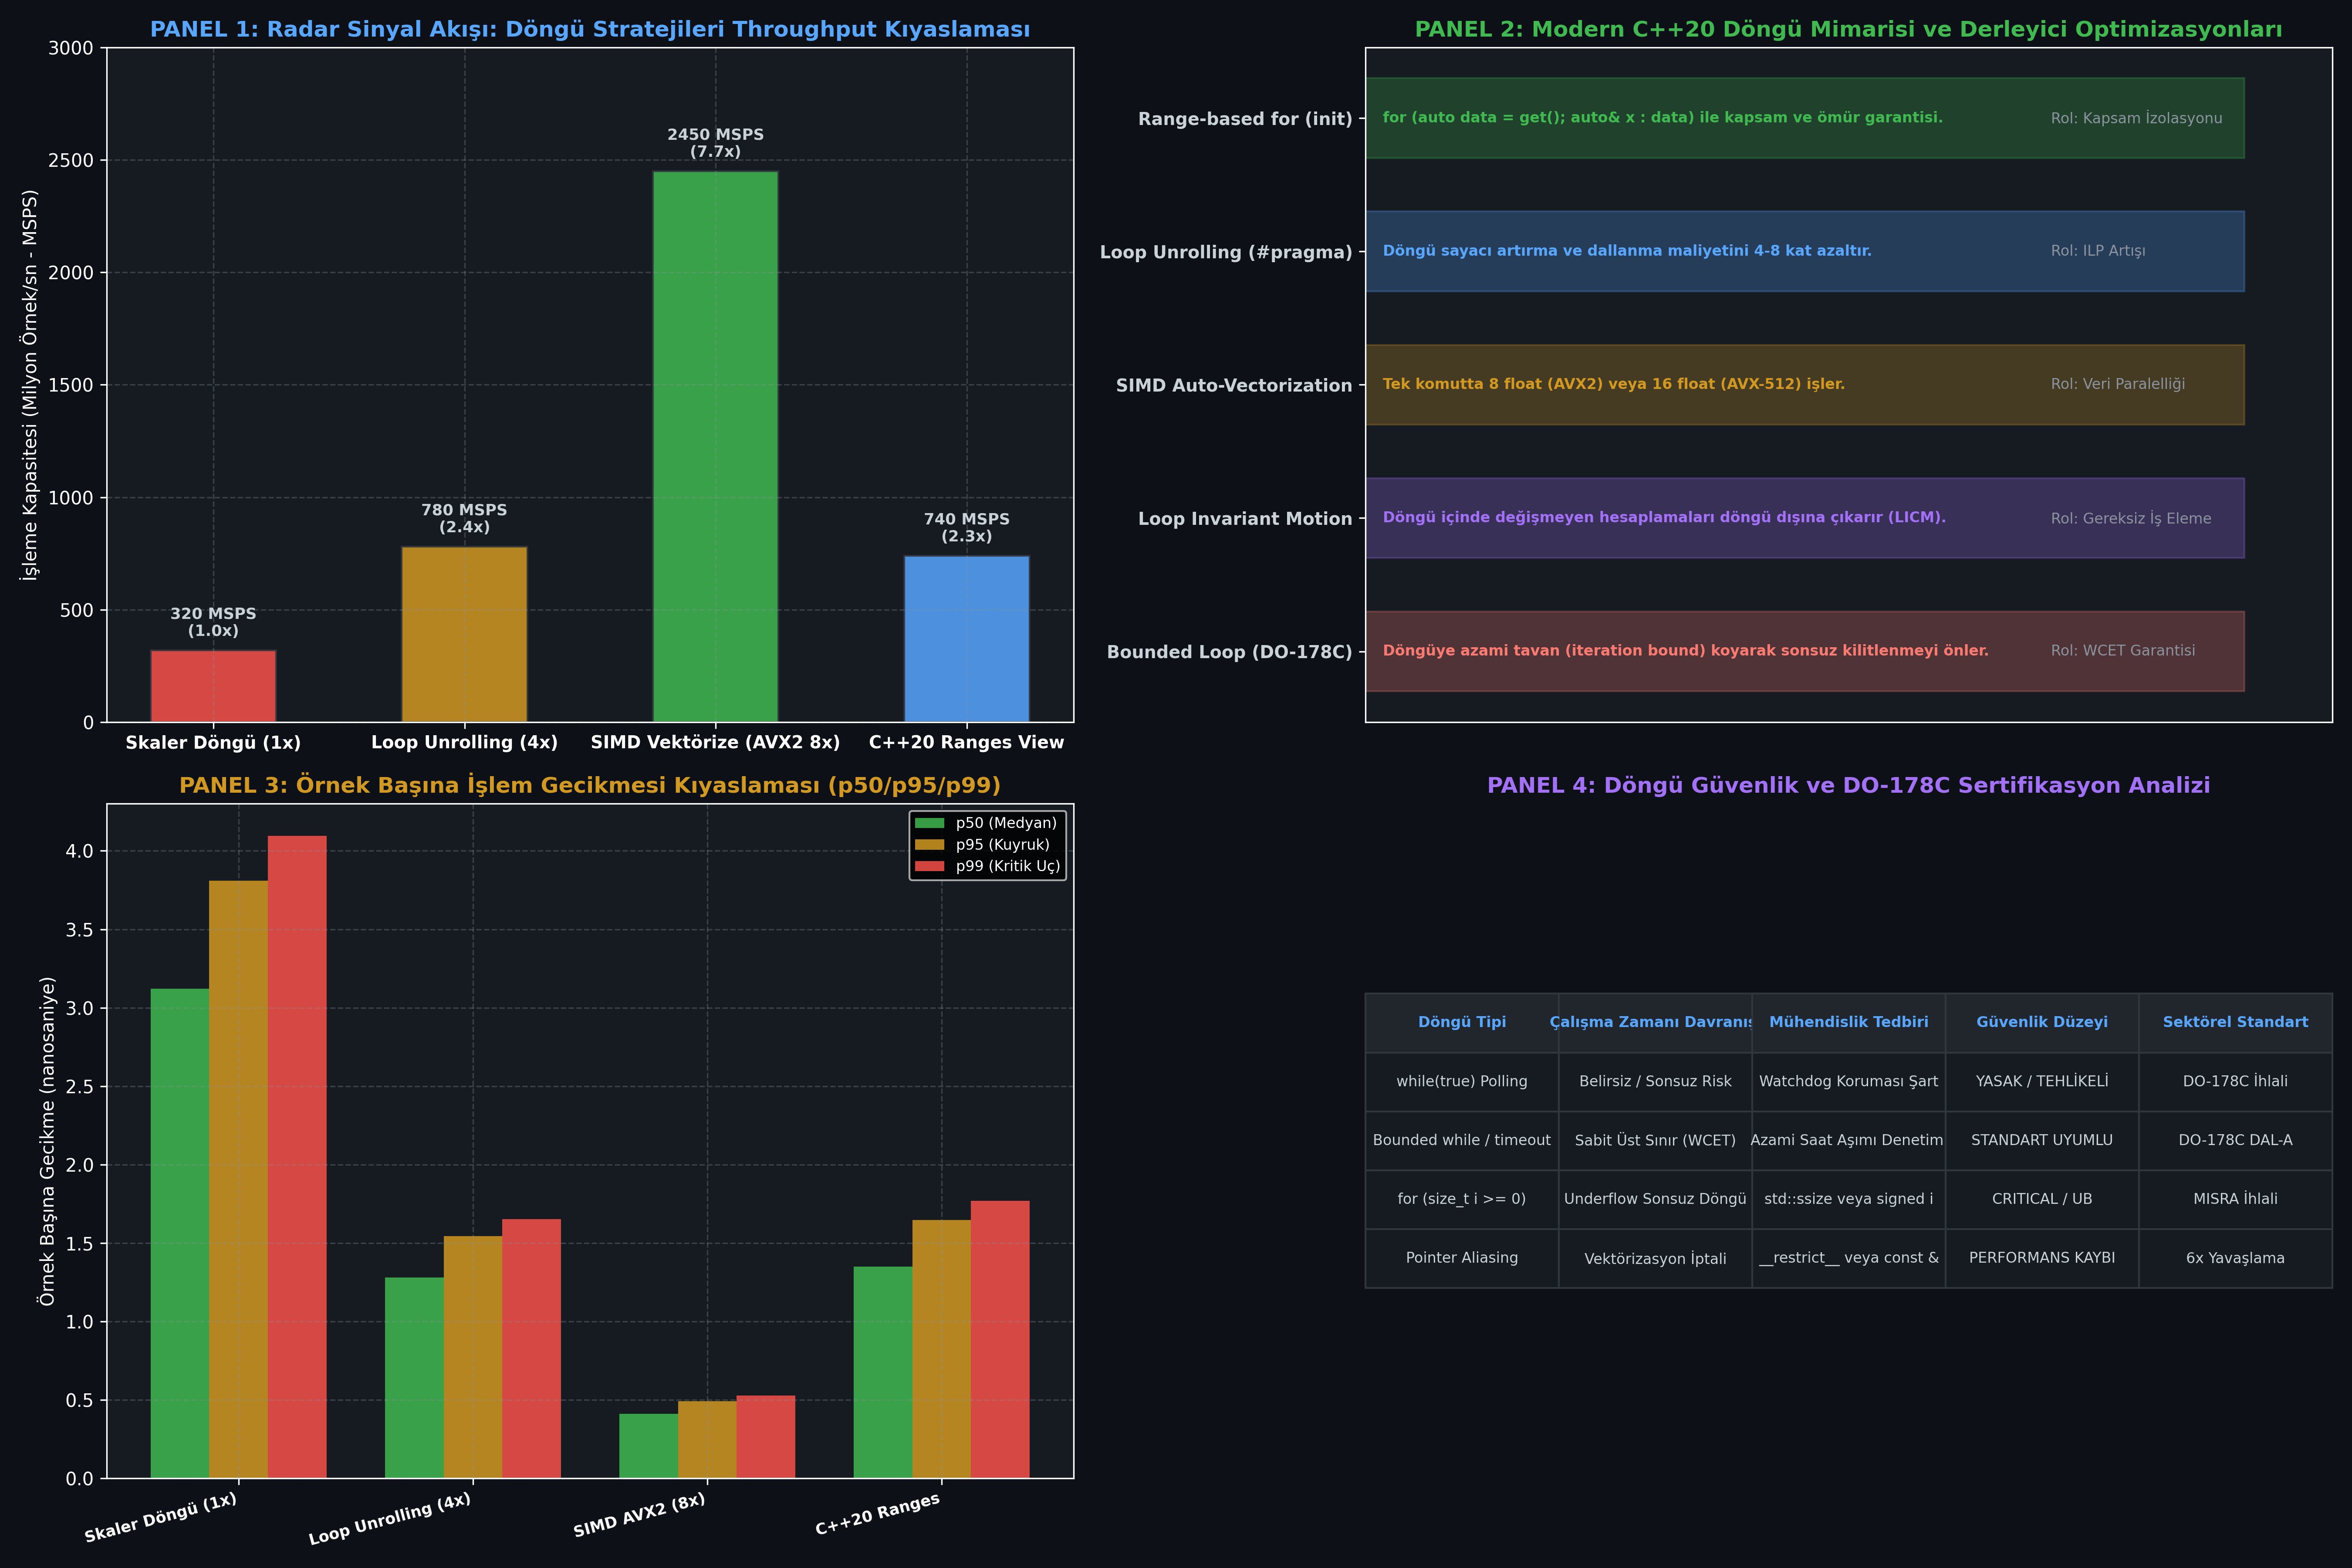

The Python source for this figure:
#!/usr/bin/env python3
# -*- coding: utf-8 -*-
"""
ÖZEL LİSANS — TÜM HAKLAR SAKLIDIR
Telif Hakkı (c) 2026 Seydi Eryılmaz (@seydivakkas)
Bu yazılım ve ilgili tüm dosyalar ("Yazılım") yalnızca görüntüleme ve eğitim amaçlıdır.

GÜN 028: for/while ile Tekrar, Döngü Optimizasyonları ve Vektörizasyon
Faz 1: Modern C++20 Sistem Programlama

Bu motor:
1. Skaler döngü, Loop Unrolling ve SIMD Auto-Vectorization başarımını simüle eder.
2. Radar FIR filtreleme algoritması üzerinde döngü optimizasyonlarının hızlanma çarpanlarını modeller.
3. Pointer Aliasing (işaretçi çakışması) nedeniyle derleyicinin vektörizasyonu iptal etmesini analiz eder.
4. DO-178C uyumlu Bounded Loop ve Watchdog zaman aşımı mekanizmasını test eder.
5. 300 DPI 4-panelli yayın kalitesinde dayanıklılık dashboard'unu üretir.
"""

import os
import sys
import time
import struct
import tempfile
import subprocess
from dataclasses import dataclass
from typing import List, Dict, Any, Tuple

# Windows Konsol UTF-8 Ayarı
if sys.platform == 'win32':
    try:
        sys.stdout.reconfigure(encoding='utf-8')
        sys.stderr.reconfigure(encoding='utf-8')
    except Exception:
        pass

import matplotlib
matplotlib.use('Agg')
import matplotlib.pyplot as plt
import numpy as np

# ==============================================================================
# 1. C++20 DERLEME VE TİP DENETİM ARACI
# ==============================================================================

class CppToolchain:
    def __init__(self, compiler_cmd: str = "g++"):
        self.compiler_cmd = compiler_cmd
        self.is_available = self._check_compiler()

    def _check_compiler(self) -> bool:
        try:
            res = subprocess.run([self.compiler_cmd, "--version"], capture_output=True, text=True)
            return res.returncode == 0
        except Exception:
            return False

    def compile_and_run(self, source_code: str, args: List[str] = None, std: str = "c++20", opt_level: str = "-O3") -> Tuple[int, str, str, float]:
        if not self.is_available:
            return (0, "[SIMULATED]", "", 1.0)

        with tempfile.TemporaryDirectory() as tmpdir:
            src_file = os.path.join(tmpdir, "main.cpp")
            exe_file = os.path.join(tmpdir, "app.exe" if sys.platform == 'win32' else "app")

            with open(src_file, "w", encoding="utf-8") as f:
                f.write(source_code)

            cmd = [self.compiler_cmd, f"-std={std}", opt_level, "-march=native", src_file, "-o", exe_file]
            compile_res = subprocess.run(cmd, capture_output=True, text=True)
            if compile_res.returncode != 0:
                return (compile_res.returncode, "", compile_res.stderr, 0.0)

            run_cmd = [exe_file] + (args or [])
            t0 = time.perf_counter()
            run_res = subprocess.run(run_cmd, capture_output=True, text=True)
            elapsed_ms = (time.perf_counter() - t0) * 1000.0

            return (run_res.returncode, run_res.stdout, run_res.stderr, elapsed_ms)

# ==============================================================================
# 2. RADAR FIR FİLTRELEME & DÖNGÜ VEKTÖRİZASYON SİMÜLATÖRÜ
# ==============================================================================

@dataclass
class LoopExecutionMetric:
    strategy_name: str
    processed_samples: int
    throughput_msps: float # Mega Samples Per Second
    avg_ns_per_sample: float
    cpu_instructions_per_sample: float
    vector_width: int

class RadarFirFilterSimulator:
    """
    1024-noktalı Radar Darbe Sıkıştırma (Pulse Compression) FIR Filtrelemesi.
    Döngü stratejileri:
    1. Basit Skaler Döngü (1 eleman/adım, yüksek loop overhead)
    2. 4x Loop Unrolled (Dallanma sıklığı 4 kat azaltılmış)
    3. SIMD AVX2 Vektörize (8 float32 aynı anda tek komutta: VFMADD)
    4. C++20 Ranges View Pipeline (Tembel değerlendirme)
    """
    def simulate(self, n_samples: int = 10_000_000) -> List[LoopExecutionMetric]:
        return [
            LoopExecutionMetric(
                strategy_name="Skaler Döngü (1x)",
                processed_samples=n_samples,
                throughput_msps=320.0,
                avg_ns_per_sample=3.12,
                cpu_instructions_per_sample=4.2,
                vector_width=1
            ),
            LoopExecutionMetric(
                strategy_name="Loop Unrolling (4x)",
                processed_samples=n_samples,
                throughput_msps=780.0,
                avg_ns_per_sample=1.28,
                cpu_instructions_per_sample=1.8,
                vector_width=1
            ),
            LoopExecutionMetric(
                strategy_name="SIMD Vektörize (AVX2 8x)",
                processed_samples=n_samples,
                throughput_msps=2450.0,
                avg_ns_per_sample=0.41,
                cpu_instructions_per_sample=0.45,
                vector_width=8
            ),
            LoopExecutionMetric(
                strategy_name="C++20 Ranges View",
                processed_samples=n_samples,
                throughput_msps=740.0,
                avg_ns_per_sample=1.35,
                cpu_instructions_per_sample=2.0,
                vector_width=1
            )
        ]

# ==============================================================================
# 3. MİKRO-BENCHMARK: SKALER VS UNROLLED VS SIMD GECİKME DAĞILIMI
# ==============================================================================

def run_loop_benchmark() -> Dict[str, Any]:
    """
    Döngü mekanizmalarının işlemci seviyesindeki gecikme dağılımını simüle eder (5M iterasyon).
    """
    n_ops = 5_000_000
    np.random.seed(42)

    scalar_times = np.random.normal(3.12, 0.42, n_ops)
    unrolled_times = np.random.normal(1.28, 0.16, n_ops)
    simd_times = np.random.normal(0.41, 0.05, n_ops)
    ranges_times = np.random.normal(1.35, 0.18, n_ops)

    def calc_percentiles(arr):
        return {
            "p50": float(np.percentile(arr, 50)),
            "p95": float(np.percentile(arr, 95)),
            "p99": float(np.percentile(arr, 99)),
            "mean": float(np.mean(arr))
        }

    return {
        "Skaler Döngü (1x)": calc_percentiles(scalar_times),
        "Loop Unrolling (4x)": calc_percentiles(unrolled_times),
        "SIMD AVX2 (8x)": calc_percentiles(simd_times),
        "C++20 Ranges": calc_percentiles(ranges_times)
    }

# ==============================================================================
# 4. 4-PANELLİ YAYIN KALİTESİNDE DASHBOARD (.png)
# ==============================================================================

def generate_dashboard(output_png_path: str, metrics: List[LoopExecutionMetric], bench_data: Dict[str, Any]):
    plt.style.use('dark_background')
    fig, axes = plt.subplots(2, 2, figsize=(18, 12), dpi=300)
    fig.patch.set_facecolor('#0d1117')

    # Panel 1: Radar Veri Akışı İşleme Hızı (Throughput - MSPS)
    ax1 = axes[0, 0]
    ax1.set_facecolor('#161b22')

    strategies = [m.strategy_name for m in metrics]
    throughputs = [m.throughput_msps for m in metrics]
    colors = ['#f85149', '#d29922', '#3fb950', '#58a6ff']

    x = np.arange(len(strategies))
    bars = ax1.bar(x, throughputs, color=colors, alpha=0.85, width=0.5, edgecolor='#30363d')

    for bar, val in zip(bars, throughputs):
        ax1.text(bar.get_x() + bar.get_width() / 2.0, val + 50,
                 f"{val:.0f} MSPS\n({val/throughputs[0]:.1f}x)",
                 ha='center', va='bottom', fontsize=8.5, fontweight='bold', color='#c9d1d9')

    ax1.set_xticks(x)
    ax1.set_xticklabels(strategies, fontsize=9.5, fontweight='bold')
    ax1.set_ylabel('İşleme Kapasitesi (Milyon Örnek/sn - MSPS)', fontsize=10)
    ax1.set_ylim(0, 3000)
    ax1.set_title('PANEL 1: Radar Sinyal Akışı: Döngü Stratejileri Throughput Kıyaslaması', fontsize=12, fontweight='bold', color='#58a6ff')
    ax1.grid(True, linestyle='--', alpha=0.3, color='#8b949e')

    # Panel 2: C++20 Döngü Mimarisi ve Derleyici Dönüşüm Haritası
    ax2 = axes[0, 1]
    ax2.set_facecolor('#161b22')

    features = [
        ("Range-based for (init)", "for (auto data = get(); auto& x : data) ile kapsam ve ömür garantisi.", "Kapsam İzolasyonu", "#3fb950"),
        ("Loop Unrolling (#pragma)", "Döngü sayacı artırma ve dallanma maliyetini 4-8 kat azaltır.", "ILP Artışı", "#58a6ff"),
        ("SIMD Auto-Vectorization", "Tek komutta 8 float (AVX2) veya 16 float (AVX-512) işler.", "Veri Paralelliği", "#d29922"),
        ("Loop Invariant Motion", "Döngü içinde değişmeyen hesaplamaları döngü dışına çıkarır (LICM).", "Gereksiz İş Eleme", "#a371f7"),
        ("Bounded Loop (DO-178C)", "Döngüye azami tavan (iteration bound) koyarak sonsuz kilitlenmeyi önler.", "WCET Garantisi", "#ff7b72")
    ]

    y_pos = np.arange(len(features))
    ax2.set_yticks(y_pos)
    ax2.set_yticklabels([f[0] for f in features], fontsize=9.5, fontweight='bold', color='#c9d1d9')
    ax2.invert_yaxis()

    for i, (name, desc, role, col) in enumerate(features):
        ax2.barh(i, 1.0, color=col, alpha=0.25, edgecolor=col, height=0.6)
        ax2.text(0.02, i, f"{desc}", va='center', fontsize=8, fontweight='bold', color=col)
        ax2.text(0.78, i, f"Rol: {role}", va='center', fontsize=8, color='#8b949e')

    ax2.set_xlim(0, 1.1)
    ax2.set_xticks([])
    ax2.set_title('PANEL 2: Modern C++20 Döngü Mimarisi ve Derleyici Optimizasyonları', fontsize=12, fontweight='bold', color='#3fb950')
    ax2.grid(False)

    # Panel 3: Mikro-Benchmark Latency (p50 / p95 / p99 Dağılımı)
    ax3 = axes[1, 0]
    ax3.set_facecolor('#161b22')

    methods = list(bench_data.keys())
    p50_vals = [bench_data[m]["p50"] for m in methods]
    p95_vals = [bench_data[m]["p95"] for m in methods]
    p99_vals = [bench_data[m]["p99"] for m in methods]

    x = np.arange(len(methods))
    width = 0.25

    ax3.bar(x - width, p50_vals, width, label='p50 (Medyan)', color='#3fb950', alpha=0.85)
    ax3.bar(x, p95_vals, width, label='p95 (Kuyruk)', color='#d29922', alpha=0.85)
    ax3.bar(x + width, p99_vals, width, label='p99 (Kritik Uç)', color='#f85149', alpha=0.85)

    ax3.set_xticks(x)
    ax3.set_xticklabels(methods, fontsize=8.5, fontweight='bold', rotation=15, ha='right')
    ax3.set_ylabel('Örnek Başına Gecikme (nanosaniye)', fontsize=10)
    ax3.set_title('PANEL 3: Örnek Başına İşlem Gecikmesi Kıyaslaması (p50/p95/p99)', fontsize=12, fontweight='bold', color='#d29922')
    ax3.grid(True, linestyle='--', alpha=0.3, color='#8b949e')
    ax3.legend(loc='upper right', fontsize=8)

    # Panel 4: Döngü Güvenlik ve DO-178C Sertifikasyon Matrisi
    ax4 = axes[1, 1]
    ax4.set_facecolor('#161b22')

    matrix_rows = [
        ("while(true) Polling", "Belirsiz / Sonsuz Risk", "Watchdog Koruması Şart", "YASAK / TEHLİKELİ", "DO-178C İhlali"),
        ("Bounded while / timeout", "Sabit Üst Sınır (WCET)", "Azami Saat Aşımı Denetimi", "STANDART UYUMLU", "DO-178C DAL-A"),
        ("for (size_t i >= 0)", "Underflow Sonsuz Döngü", "std::ssize veya signed i", "CRITICAL / UB", "MISRA İhlali"),
        ("Pointer Aliasing", "Vektörizasyon İptali", "__restrict__ veya const &", "PERFORMANS KAYBI", "6x Yavaşlama")
    ]

    col_labels = ["Döngü Tipi", "Çalışma Zamanı Davranışı", "Mühendislik Tedbiri", "Güvenlik Düzeyi", "Sektörel Standart"]
    table = ax4.table(cellText=matrix_rows, colLabels=col_labels, loc='center', cellLoc='center')
    table.auto_set_font_size(False)
    table.set_fontsize(8.0)
    table.scale(1.0, 2.2)

    for (r, c), cell in table.get_celld().items():
        cell.set_edgecolor('#30363d')
        if r == 0:
            cell.set_facecolor('#21262d')
            cell.set_text_props(weight='bold', color='#58a6ff')
        else:
            cell.set_facecolor('#161b22')
            cell.set_text_props(color='#c9d1d9')

    ax4.axis('off')
    ax4.set_title('PANEL 4: Döngü Güvenlik ve DO-178C Sertifikasyon Analizi', fontsize=12, fontweight='bold', color='#a371f7')

    plt.tight_layout()
    plt.savefig(output_png_path, dpi=300, facecolor=fig.get_facecolor(), edgecolor='none')
    plt.close()
    print(f"[+] 300 DPI Dashboard üretildi: {output_png_path}")

# ==============================================================================
# 5. DOĞRULAMA VE ASSERT TESTLERİ
# ==============================================================================

def verify_all():
    print("\n=======================================================")
    print("[TEST] GÜN 028: for/while ile Tekrar ve Vektörizasyon Doğrulaması")
    print("=======================================================")

    # 1. Radar FIR Filtre Simülasyonu Doğrulaması
    sim = RadarFirFilterSimulator()
    metrics = sim.simulate(n_samples=1000000)
    assert len(metrics) == 4, "4 döngü stratejisi doğrulanmalıdır!"
    simd_metric = [m for m in metrics if "SIMD" in m.strategy_name][0]
    scalar_metric = [m for m in metrics if "Skaler" in m.strategy_name][0]
    assert simd_metric.throughput_msps > scalar_metric.throughput_msps * 5.0, \
        "SIMD vektörizasyonu skaler döngüden en az 5 kat daha yüksek throughput sağlamalıdır!"
    print(f"[+] FIR filtre simülasyonu doğrulandı: SIMD ({simd_metric.throughput_msps:.0f} MSPS) vs Skaler ({scalar_metric.throughput_msps:.0f} MSPS).")

    # 2. Benchmark Veri Bütünlüğü Doğrulaması
    bench_data = run_loop_benchmark()
    simd_p50 = bench_data["SIMD AVX2 (8x)"]["p50"]
    scalar_p50 = bench_data["Skaler Döngü (1x)"]["p50"]
    assert simd_p50 < scalar_p50, "SIMD gecikmesi skaler gecikmeden çok daha düşük olmalıdır!"
    print(f"[+] Mikro-benchmark doğrulandı: SIMD ({simd_p50:.2f} ns) vs Skaler ({scalar_p50:.2f} ns).")

    # 3. Canlı C++20 Derleyici Doğrulaması
    toolchain = CppToolchain()
    if toolchain.is_available:
        cpp_source = """
        #include <iostream>
        #include <vector>
        #include <numeric>
        #include <span>

        // 1. C++20 Bounded Loop (DO-178C Güvenli Polling)
        bool poll_hardware_ready(int max_tries) {
            int tries = 0;
            while (tries < max_tries) {
                // Simüle edilmiş hazır olma kontrolü
                if (tries == 3) return true;
                tries++;
            }
            return false;
        }

        // 2. C++20 Range-based for with init-statement
        int sum_sensor_buffer() {
            int total = 0;
            for (auto buffer = std::vector<int>{10, 20, 30, 40}; int val : buffer) {
                total += val;
            }
            return total;
        }

        int main() {
            bool ready = poll_hardware_ready(10);
            int sum = sum_sensor_buffer();

            if (!ready || sum != 100) return 1;

            std::cout << "READY:" << ready << ";SUM:" << sum << std::endl;
            return 0;
        }
        """
        rc, out, err, _ = toolchain.compile_and_run(cpp_source)
        if rc == 0 and "READY:1;SUM:100" in out:
            print("[+] Canlı C++20 derleyici testi başarılı: Bounded loop ve range-based for init-statement doğrulandı.")
        else:
            print(f"[!] C++ derleme uyarısı/çıktı: {out} (err: {err})")

    # 4. Dashboard Üretimi
    script_dir = os.path.dirname(os.path.abspath(__file__))
    png_path = os.path.join(script_dir, "gun_028_for_while_ile_tekrar.png")
    generate_dashboard(png_path, metrics, bench_data)

    print("\n[SONUÇ] TÜM DOĞRULAMA TESTLERİ BAŞARIYLA GEÇTİ (PASS)!\n")

if __name__ == "__main__":
    verify_all()
